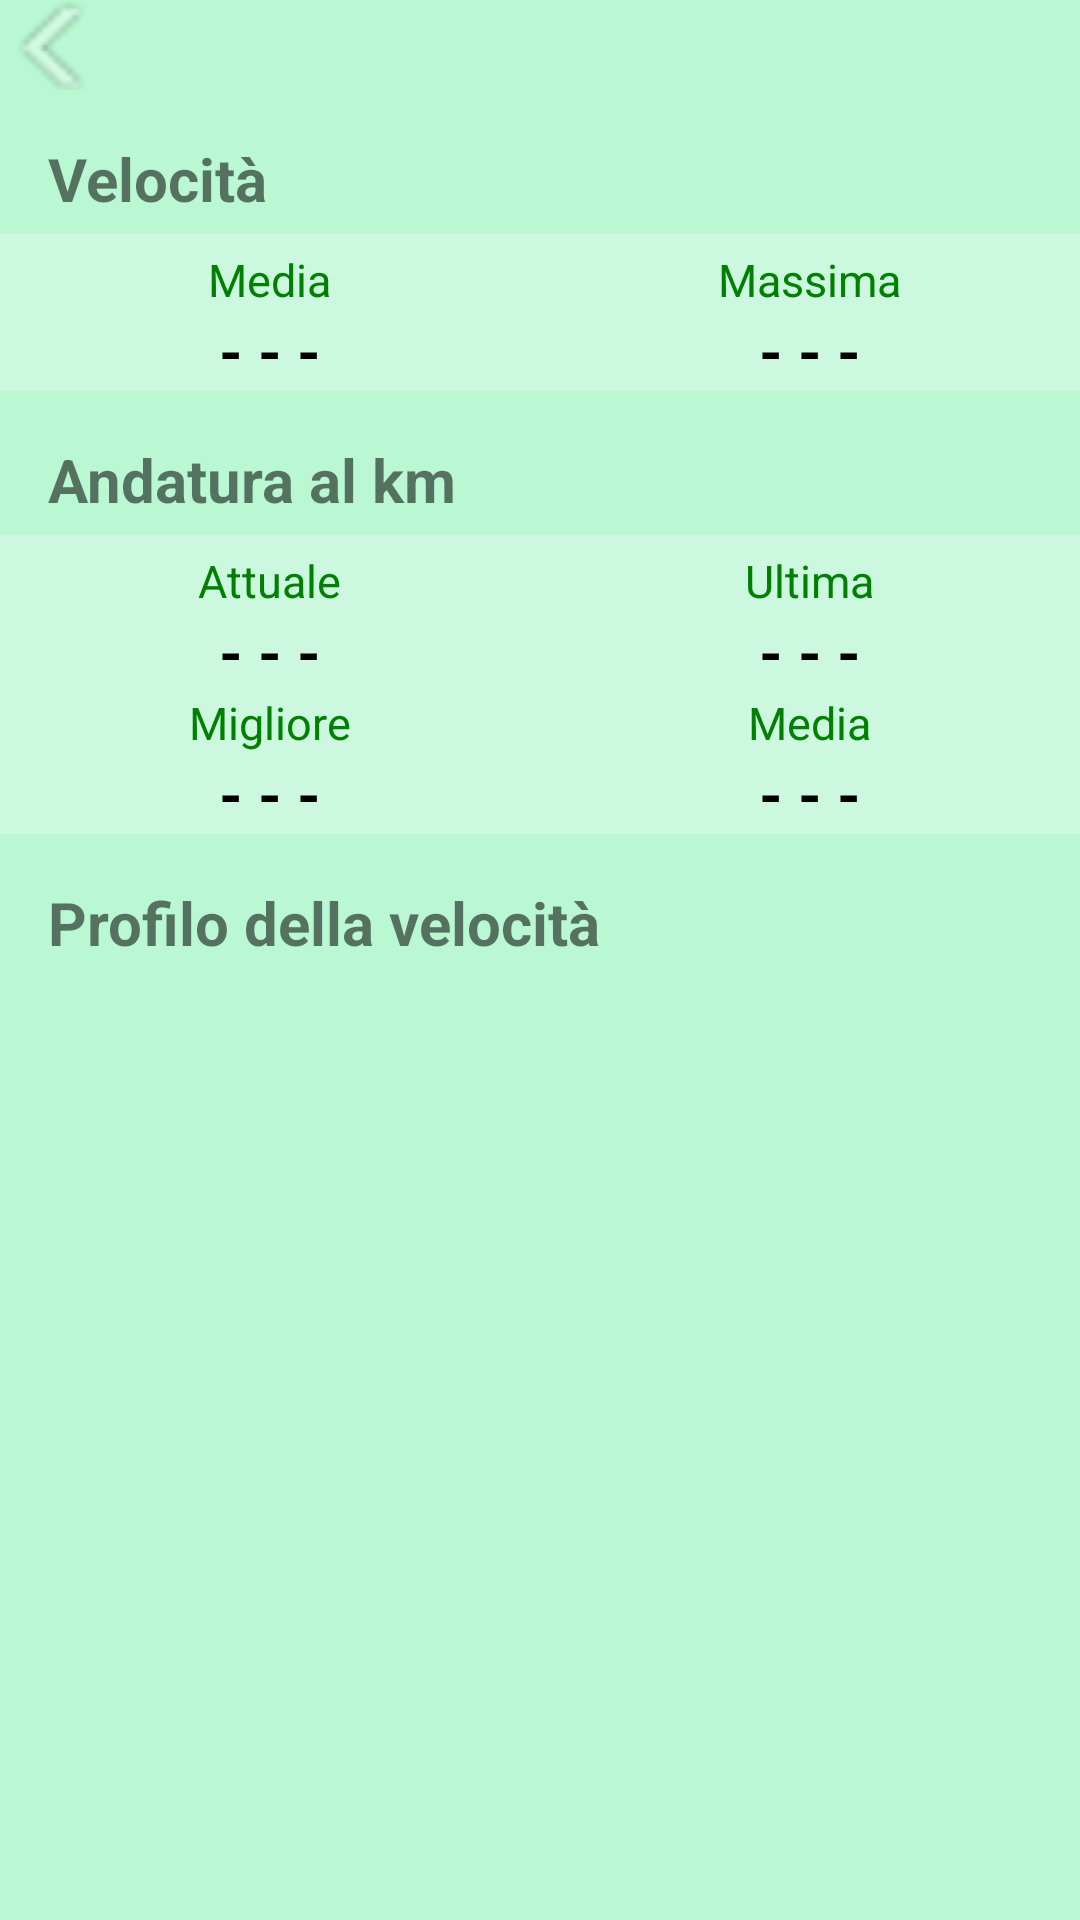

Here is an Android app screen rendered from its layout file. Give the layout XML and the strings, colors and styles it references.
<!-- AndroidManifest.xml: application theme AppTheme -->
<!-- res/layout/layout_velocita_traccia.xml -->
<?xml version="1.0" encoding="utf-8"?>
<LinearLayout xmlns:android="http://schemas.android.com/apk/res/android"
    android:orientation="vertical"
    android:layout_width="match_parent"
    android:layout_height="match_parent"
    android:background="@color/verde_info_velocita">
    <LinearLayout
        android:layout_width="wrap_content"
        android:layout_height="wrap_content"
        android:orientation="horizontal"
        >
        <ImageButton
            android:id="@+id/bottone_back"
            android:src="@drawable/left_arrow"
            android:layout_width="wrap_content"
            android:layout_height="30dp"
            android:layout_gravity="center_vertical"
            android:contentDescription="@string/immagine_non_presente"
            android:background="@android:color/transparent" />
    </LinearLayout>
    <LinearLayout
        android:layout_width="match_parent"
        android:layout_height="wrap_content"
        android:orientation="horizontal"
        android:baselineAligned="false"
        >
        <TextView
            android:layout_width="wrap_content"
            android:layout_height="wrap_content"
            android:text="@string/velocita"
            android:textStyle="bold"
            android:textSize="20sp"
            android:layout_gravity="center_vertical"
            android:paddingTop="16dp"
            android:paddingLeft="16dp"
            android:paddingBottom="5dp"
            />
    </LinearLayout>
    <LinearLayout
        android:layout_width="match_parent"
        android:layout_height="wrap_content"
        android:orientation="horizontal"
        android:baselineAligned="false"
        android:background="@color/verde_velocita"
        android:gravity="center"
        >
        <LinearLayout
            android:layout_width="0dp"
            android:layout_height="wrap_content"
            android:layout_weight="0.5"
            android:orientation="vertical"
            android:baselineAligned="false"
            android:gravity="center"
            android:paddingTop="5dp"
            >
            <TextView
                android:layout_width="wrap_content"
                android:layout_height="wrap_content"
                android:text="@string/media"
                android:textSize="15sp"
                android:layout_gravity="center"
                android:textColor="@color/verde_scritte_velocita"
                />
            <TextView
                android:layout_width="wrap_content"
                android:layout_height="wrap_content"
                android:text="- - -"
                android:textStyle="bold"
                android:textSize="20sp"
                android:layout_gravity="center"
                android:textColor="@android:color/black"
                />
        </LinearLayout>
        <LinearLayout
            android:layout_width="0dp"
            android:layout_height="wrap_content"
            android:layout_weight="0.5"
            android:orientation="vertical"
            android:baselineAligned="false"
            android:gravity="center"
            android:paddingTop="5dp"
            >
            <TextView
                android:layout_width="wrap_content"
                android:layout_height="wrap_content"
                android:text="@string/massima"
                android:textSize="15sp"
                android:layout_gravity="center"
                android:textColor="@color/verde_scritte_velocita"
                />
            <TextView
                android:layout_width="wrap_content"
                android:layout_height="wrap_content"
                android:text="- - -"
                android:textStyle="bold"
                android:textSize="20sp"
                android:layout_gravity="center"
                android:textColor="@android:color/black"
                />
        </LinearLayout>
    </LinearLayout>
    <LinearLayout
        android:layout_width="match_parent"
        android:layout_height="wrap_content"
        android:orientation="horizontal"
        android:baselineAligned="false"
        >
        <TextView
            android:layout_width="wrap_content"
            android:layout_height="wrap_content"
            android:text="@string/andatura_km"
            android:textStyle="bold"
            android:textSize="20sp"
            android:layout_gravity="center_vertical"
            android:paddingTop="16dp"
            android:paddingLeft="16dp"
            android:paddingBottom="5dp"/>
    </LinearLayout>
    <LinearLayout
        android:layout_width="match_parent"
        android:layout_height="wrap_content"
        android:orientation="horizontal"
        android:baselineAligned="false"
        android:background="@color/verde_velocita"
        android:gravity="center"
        >
        <LinearLayout
            android:layout_width="0dp"
            android:layout_height="wrap_content"
            android:layout_weight="0.5"
            android:orientation="vertical"
            android:baselineAligned="false"
            android:gravity="center"
            android:paddingTop="5dp"
            >
            <TextView
                android:layout_width="wrap_content"
                android:layout_height="wrap_content"
                android:text="@string/attuale"
                android:textSize="15sp"
                android:layout_gravity="center"
                android:textColor="@color/verde_scritte_velocita"
                />
            <TextView
                android:layout_width="wrap_content"
                android:layout_height="wrap_content"
                android:text="- - -"
                android:textStyle="bold"
                android:textSize="20sp"
                android:layout_gravity="center"
                android:textColor="@android:color/black"
                />
            <TextView
                android:layout_width="wrap_content"
                android:layout_height="wrap_content"
                android:text="@string/migliore"
                android:textSize="15sp"
                android:layout_gravity="center"
                android:textColor="@color/verde_scritte_velocita"
                />
            <TextView
                android:layout_width="wrap_content"
                android:layout_height="wrap_content"
                android:text="- - -"
                android:textStyle="bold"
                android:textSize="20sp"
                android:layout_gravity="center"
                android:textColor="@android:color/black"
                />
        </LinearLayout>
        <LinearLayout
            android:layout_width="0dp"
            android:layout_height="wrap_content"
            android:layout_weight="0.5"
            android:orientation="vertical"
            android:baselineAligned="false"
            android:gravity="center"
            android:paddingTop="5dp"
            >
            <TextView
                android:layout_width="wrap_content"
                android:layout_height="wrap_content"
                android:text="@string/ultima"
                android:textSize="15sp"
                android:layout_gravity="center"
                android:textColor="@color/verde_scritte_velocita"
                />
            <TextView
                android:layout_width="wrap_content"
                android:layout_height="wrap_content"
                android:text="- - -"
                android:textStyle="bold"
                android:textSize="20sp"
                android:layout_gravity="center"
                android:textColor="@android:color/black"
                />
            <TextView
                android:layout_width="wrap_content"
                android:layout_height="wrap_content"
                android:text="@string/media"
                android:textSize="15sp"
                android:layout_gravity="center"
                android:textColor="@color/verde_scritte_velocita"
                />
            <TextView
                android:layout_width="wrap_content"
                android:layout_height="wrap_content"
                android:text="- - -"
                android:textStyle="bold"
                android:textSize="20sp"
                android:layout_gravity="center"
                android:textColor="@android:color/black"
                />
        </LinearLayout>
    </LinearLayout>
    <LinearLayout
        android:layout_width="match_parent"
        android:layout_height="wrap_content"
        android:orientation="horizontal"
        android:baselineAligned="false"
        >
        <TextView
            android:layout_width="wrap_content"
            android:layout_height="wrap_content"
            android:text="@string/profilo_vel"
            android:textStyle="bold"
            android:textSize="20sp"
            android:layout_gravity="center_vertical"
            android:paddingTop="16dp"
            android:paddingLeft="16dp"
            android:paddingBottom="5dp"/>
    </LinearLayout>

</LinearLayout>
<!-- resources referenced by this layout -->
<resources>
  <color name="verde_info_velocita">#b9f8d3</color>
  <color name="verde_scritte_velocita">#008000</color>
  <color name="verde_velocita">#cbf8de</color>
  <!-- drawable left_arrow: png bitmap (drawable-mdpi, 2172 bytes) -->
  <string name="andatura_km">Andatura al km</string>
  <string name="attuale">Attuale</string>
  <string name="immagine_non_presente">Immagine non presente</string>
  <string name="massima">Massima</string>
  <string name="media">Media</string>
  <string name="migliore">Migliore</string>
  <string name="profilo_vel">Profilo della velocità</string>
  <string name="ultima">Ultima</string>
  <string name="velocita">Velocità</string>
  <style name="AppTheme" parent="Theme.AppCompat.Light.DarkActionBar">
          
      </style>
</resources>
